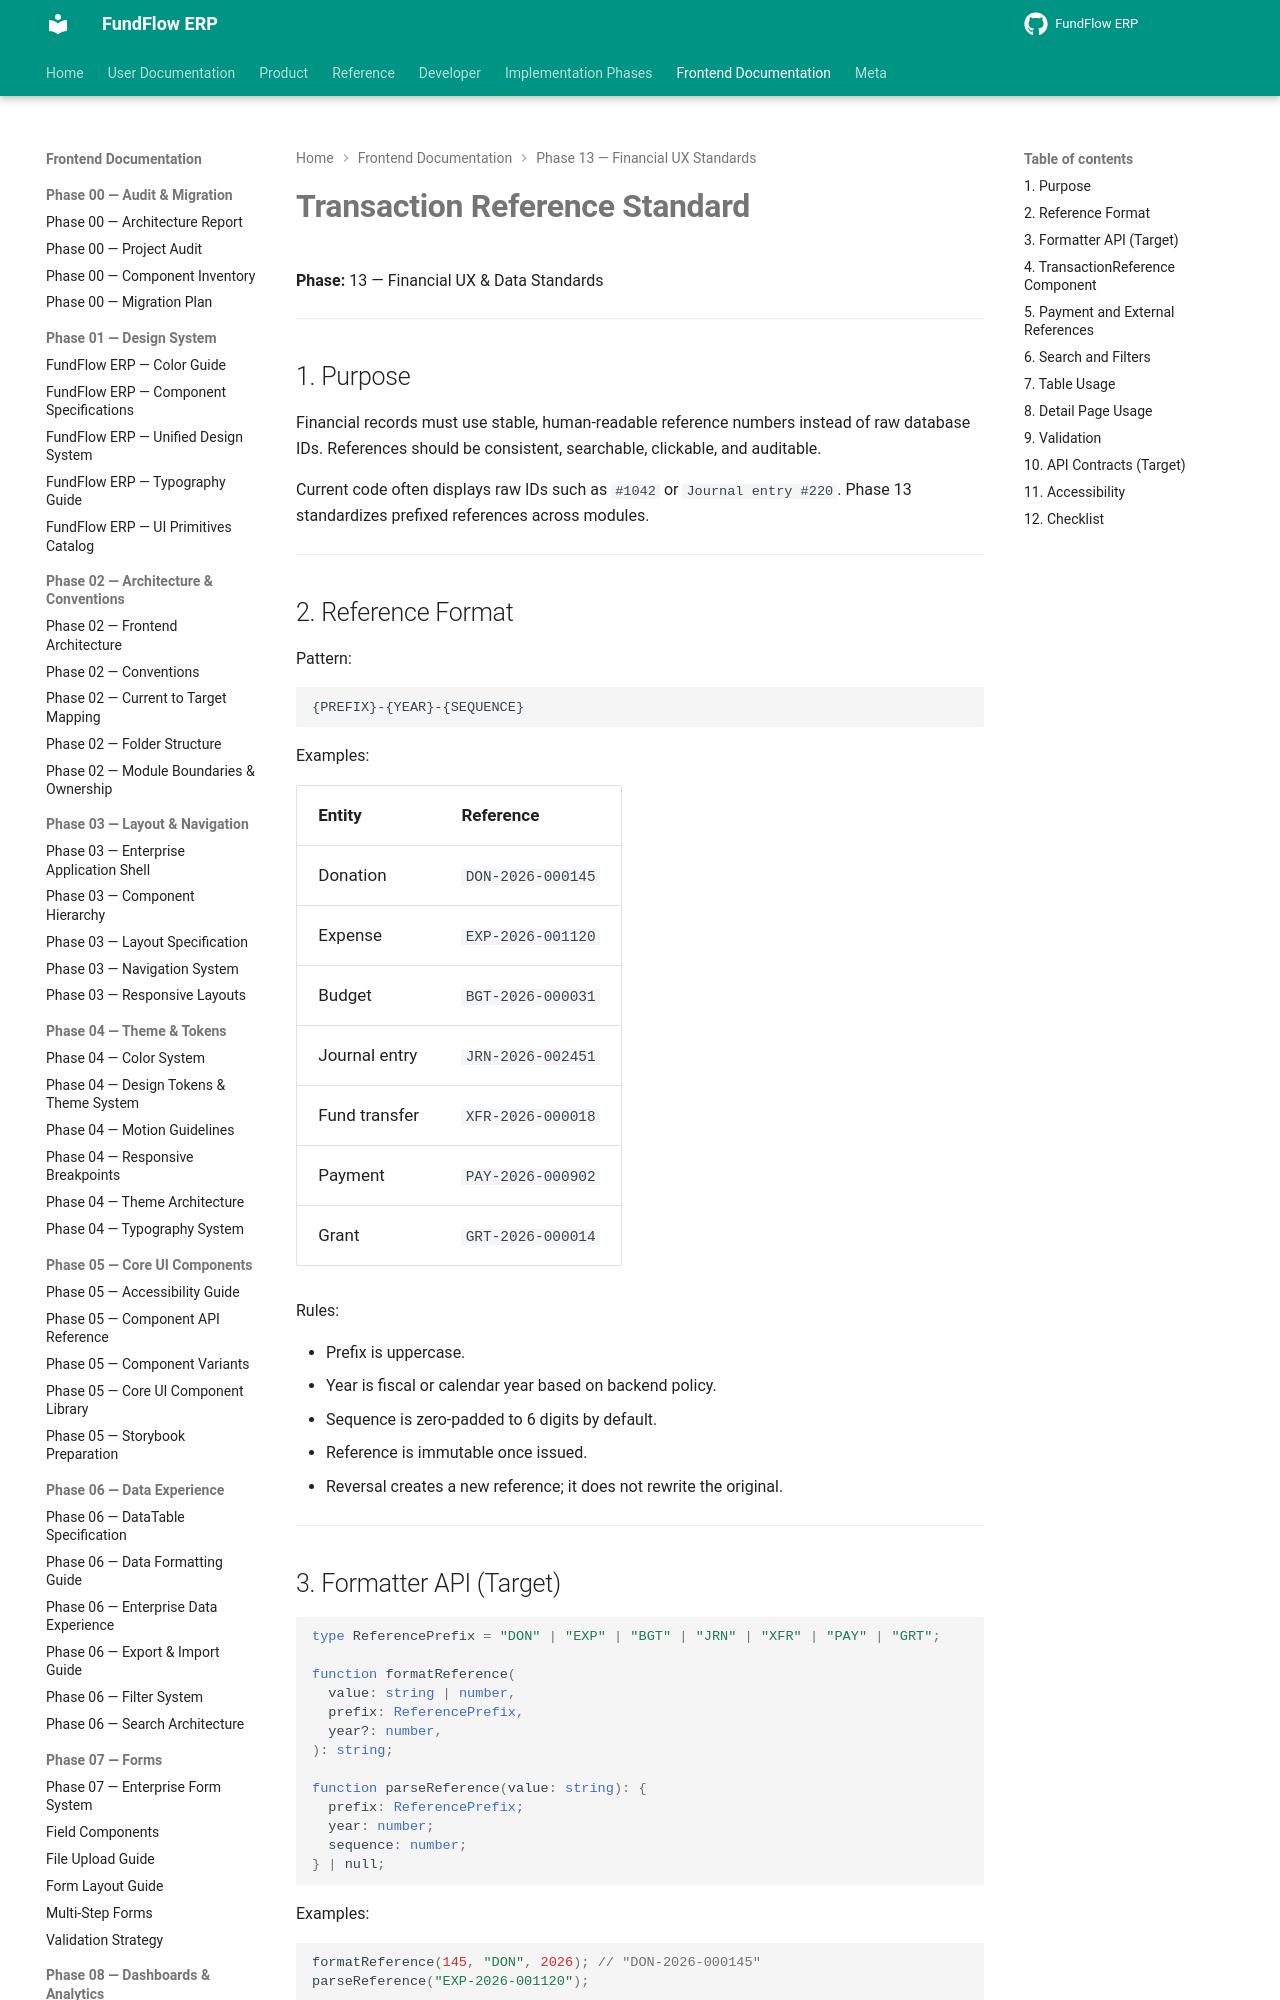

repository: Amanijr/FundFlow · page: frontend/phase-13/TRANSACTION_REFERENCE_STANDARD/index.html · generator: mkdocs

# Transaction Reference Standard

**Phase:** 13 — Financial UX & Data Standards

---

## 1. Purpose

Financial records must use stable, human-readable reference numbers instead of raw database IDs. References should be consistent, searchable, clickable, and auditable.

Current code often displays raw IDs such as `#1042` or `Journal entry #220`. Phase 13 standardizes prefixed references across modules.

---

## 2. Reference Format

Pattern:

```text
{PREFIX}-{YEAR}-{SEQUENCE}
```

Examples:

| Entity | Reference |
|--------|-----------|
| Donation | `DON-2026-000145` |
| Expense | `EXP-2026-001120` |
| Budget | `BGT-2026-000031` |
| Journal entry | `JRN-2026-002451` |
| Fund transfer | `XFR-2026-000018` |
| Payment | `PAY-2026-000902` |
| Grant | `GRT-2026-000014` |

Rules:

- Prefix is uppercase.
- Year is fiscal or calendar year based on backend policy.
- Sequence is zero-padded to 6 digits by default.
- Reference is immutable once issued.
- Reversal creates a new reference; it does not rewrite the original.

---
